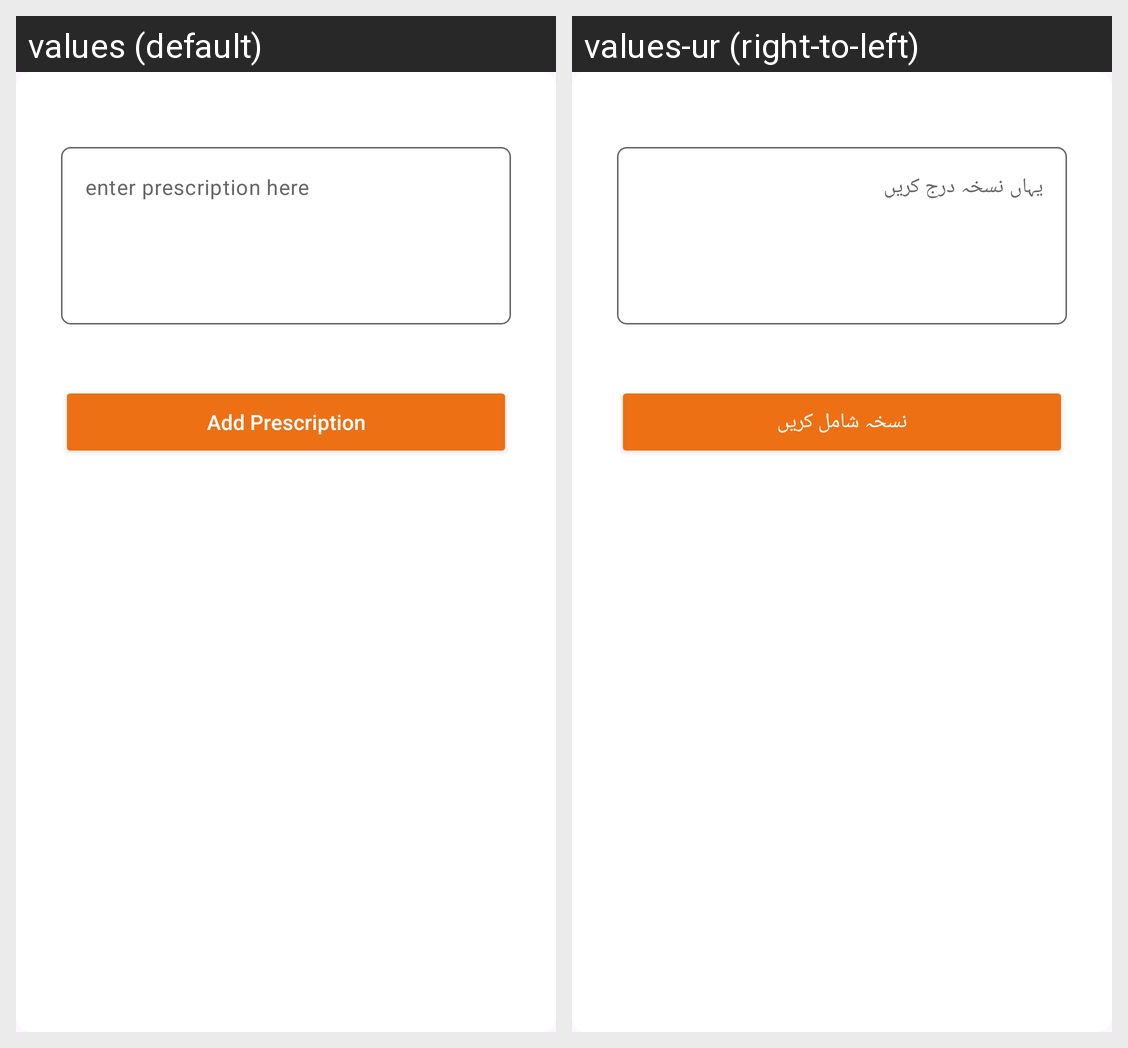

The same Android screen rendered under two of its app's locales, left to right. List the strings drawn on it with the default value and each locale's translation.
Android screen res/layout/add_prescription_dialog.xml rendered under 2 locales, left to right: values (default), values-ur (right-to-left). Device: Nexus 5 (rendered at 1080×1920; each locale shown at half size, 540×960, under a caption strip naming it); theme Theme.WellnessVet.
Strings drawn on this screen, with the default value and each locale's value (text and hints the layout hard-codes, and strings that could not be matched under every locale, appear in the picture but are not listed):

enter_perscription_here
  values: enter prescription here
  values-ur: یہاں نسخہ درج کریں

add_prescription
  values: Add Prescription
  values-ur: نسخہ شامل کریں
